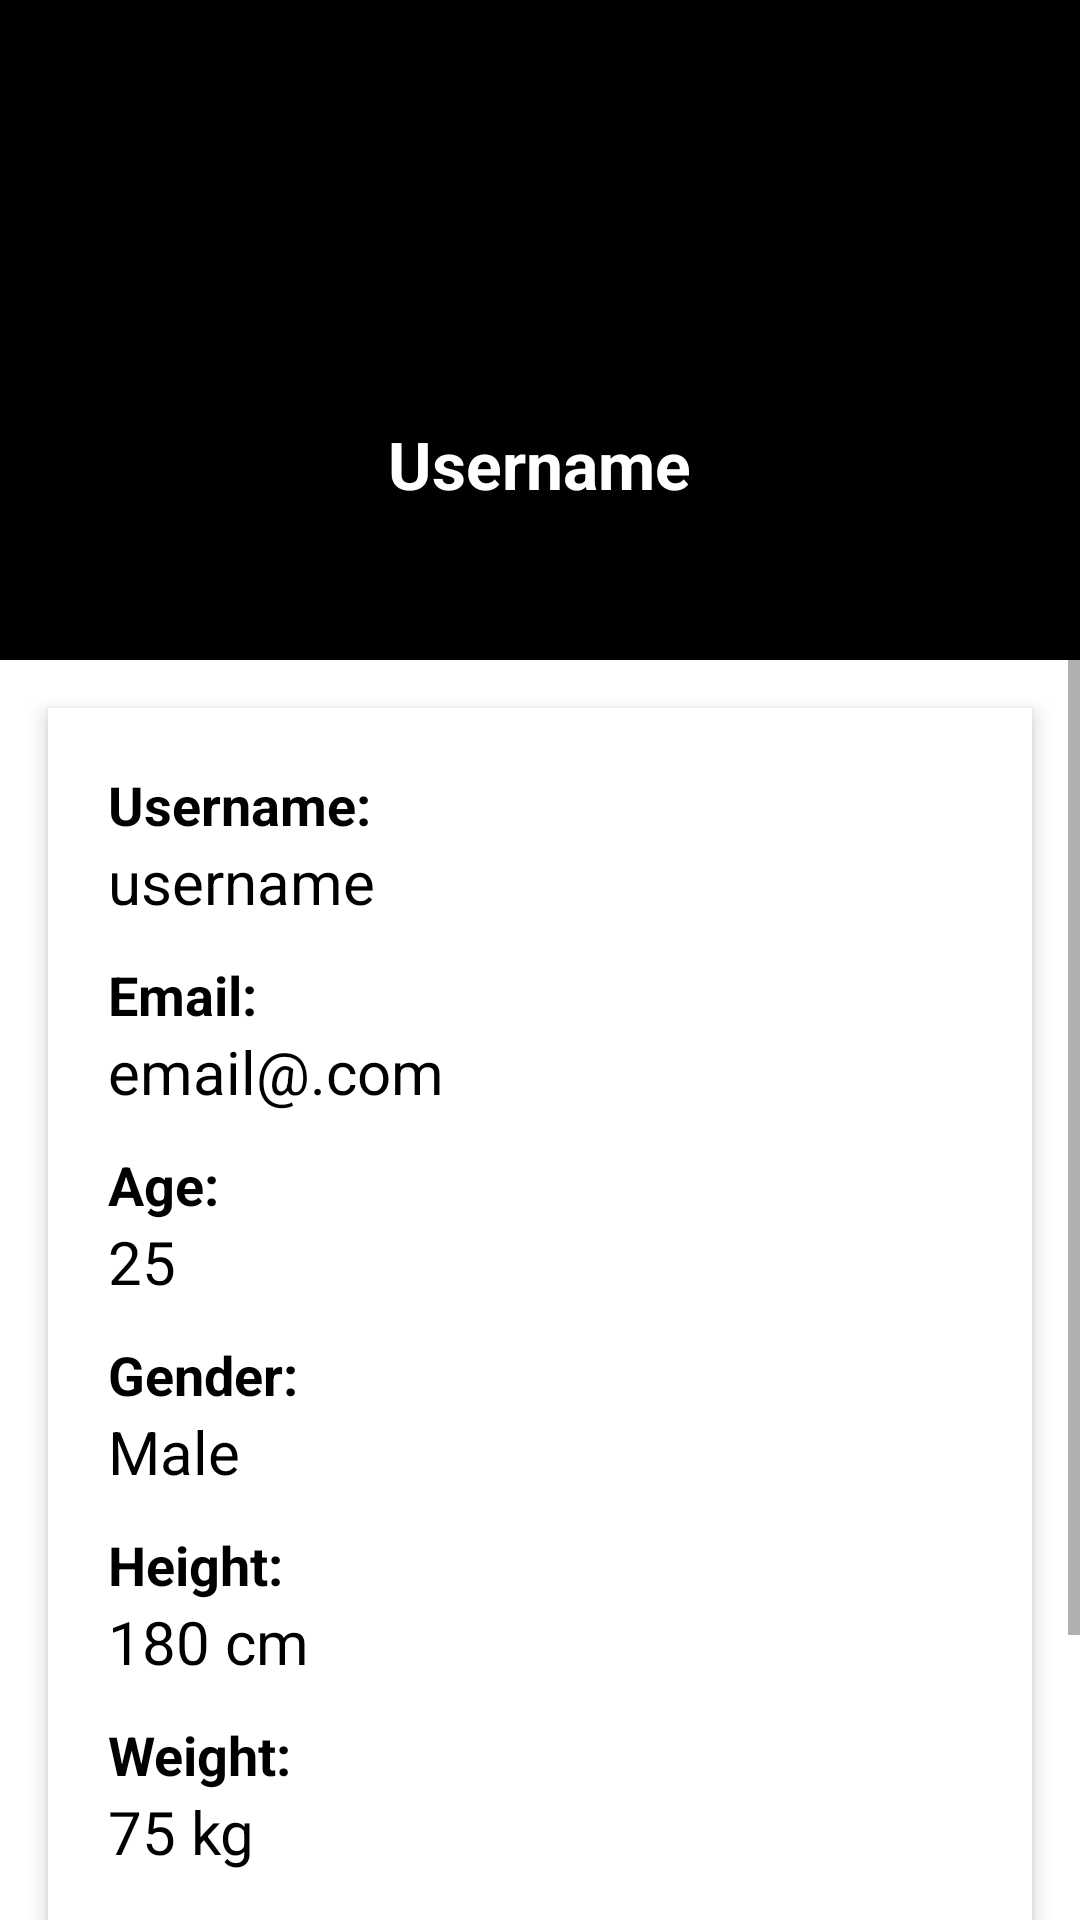

This screen was rendered from an Android layout file. Write that file and the resources it references.
<!-- AndroidManifest.xml: application theme Theme.AndroidFitness -->
<!-- res/layout/activity_view_profile.xml -->
<ScrollView xmlns:android="http://schemas.android.com/apk/res/android"
    xmlns:app="http://schemas.android.com/apk/res-auto"
    android:layout_width="match_parent"
    android:layout_height="match_parent"
    android:background="@android:color/white"
    android:fillViewport="true">

    <LinearLayout
        android:layout_width="match_parent"
        android:layout_height="wrap_content"
        android:orientation="vertical"
        android:gravity="center_horizontal"
        android:paddingBottom="16dp">

        
        <RelativeLayout
            android:layout_width="match_parent"
            android:layout_height="220dp"
            android:background="@android:color/black">

            
            <ImageView
                android:id="@+id/userIcon"
                android:layout_width="100dp"
                android:layout_height="100dp"
                android:layout_centerHorizontal="true"
                android:layout_marginTop="40dp"
                android:src="@drawable/user"
                app:tint="@android:color/white" />

            
            <TextView
                android:id="@+id/tvUserName"
                android:layout_width="wrap_content"
                android:layout_height="wrap_content"
                android:layout_below="@id/userIcon"
                android:layout_centerHorizontal="true"
                android:text="Username"
                android:textSize="22sp"
                android:textStyle="bold"
                android:textColor="@android:color/white" />

        </RelativeLayout>

        
        <LinearLayout
            android:layout_width="match_parent"
            android:layout_height="wrap_content"
            android:orientation="vertical"
            android:padding="20dp"
            android:background="@android:color/white"
            android:layout_margin="16dp"
            android:layout_marginTop="-40dp"
            android:elevation="4dp">

            
            <TextView
                android:layout_width="match_parent"
                android:layout_height="wrap_content"
                android:text="Username:"
                android:textSize="18sp"
                android:textStyle="bold"
                android:textColor="@android:color/black"/>
            <TextView
                android:id="@+id/tvUsername"
                android:layout_width="match_parent"
                android:layout_height="wrap_content"
                android:text="username"
                android:textSize="20sp"
                android:textColor="@android:color/black"
                android:paddingBottom="12dp"/>

            
            <TextView
                android:layout_width="match_parent"
                android:layout_height="wrap_content"
                android:text="Email:"
                android:textSize="18sp"
                android:textStyle="bold"
                android:textColor="@android:color/black"/>
            <TextView
                android:id="@+id/tvEmail"
                android:layout_width="match_parent"
                android:layout_height="wrap_content"
                android:text="email@.com"
                android:textSize="20sp"
                android:textColor="@android:color/black"
                android:paddingBottom="12dp"/>

            
            <TextView
                android:layout_width="match_parent"
                android:layout_height="wrap_content"
                android:text="Age:"
                android:textSize="18sp"
                android:textStyle="bold"
                android:textColor="@android:color/black"/>
            <TextView
                android:id="@+id/tvAge"
                android:layout_width="match_parent"
                android:layout_height="wrap_content"
                android:text="25"
                android:textSize="20sp"
                android:textColor="@android:color/black"
                android:paddingBottom="12dp"/>

            
            <TextView
                android:layout_width="match_parent"
                android:layout_height="wrap_content"
                android:text="Gender:"
                android:textSize="18sp"
                android:textStyle="bold"
                android:textColor="@android:color/black"/>
            <TextView
                android:id="@+id/tvGender"
                android:layout_width="match_parent"
                android:layout_height="wrap_content"
                android:text="Male"
                android:textSize="20sp"
                android:textColor="@android:color/black"
                android:paddingBottom="12dp"/>

            
            <TextView
                android:layout_width="match_parent"
                android:layout_height="wrap_content"
                android:text="Height:"
                android:textSize="18sp"
                android:textStyle="bold"
                android:textColor="@android:color/black"/>
            <TextView
                android:id="@+id/tvHeight"
                android:layout_width="match_parent"
                android:layout_height="wrap_content"
                android:text="180 cm"
                android:textSize="20sp"
                android:textColor="@android:color/black"
                android:paddingBottom="12dp"/>

            
            <TextView
                android:layout_width="match_parent"
                android:layout_height="wrap_content"
                android:text="Weight:"
                android:textSize="18sp"
                android:textStyle="bold"
                android:textColor="@android:color/black"/>
            <TextView
                android:id="@+id/tvWeight"
                android:layout_width="match_parent"
                android:layout_height="wrap_content"
                android:text="75 kg"
                android:textSize="20sp"
                android:textColor="@android:color/black"
                android:paddingBottom="12dp"/>

            
            <TextView
                android:layout_width="match_parent"
                android:layout_height="wrap_content"
                android:text="Body Type:"
                android:textSize="18sp"
                android:textStyle="bold"
                android:textColor="@android:color/black"/>
            <TextView
                android:id="@+id/tvBodyType"
                android:layout_width="match_parent"
                android:layout_height="wrap_content"
                android:text="Athletic"
                android:textSize="20sp"
                android:textColor="@android:color/black"
                android:paddingBottom="12dp"/>

        </LinearLayout>

    </LinearLayout>
</ScrollView>
<!-- resources referenced by this layout -->
<resources>
  <style name="Theme.AndroidFitness" parent="Theme.MaterialComponents.DayNight.NoActionBar">
          <item name="colorPrimary">@color/black</item>
          <item name="colorPrimaryVariant">@color/black</item>
          <item name="colorOnPrimary">@color/white</item>
          <item name="android:windowBackground">@color/white</item>
      </style>
  <color name="black">#FF000000</color>
  <color name="white">#FFFFFFFF</color>
</resources>
